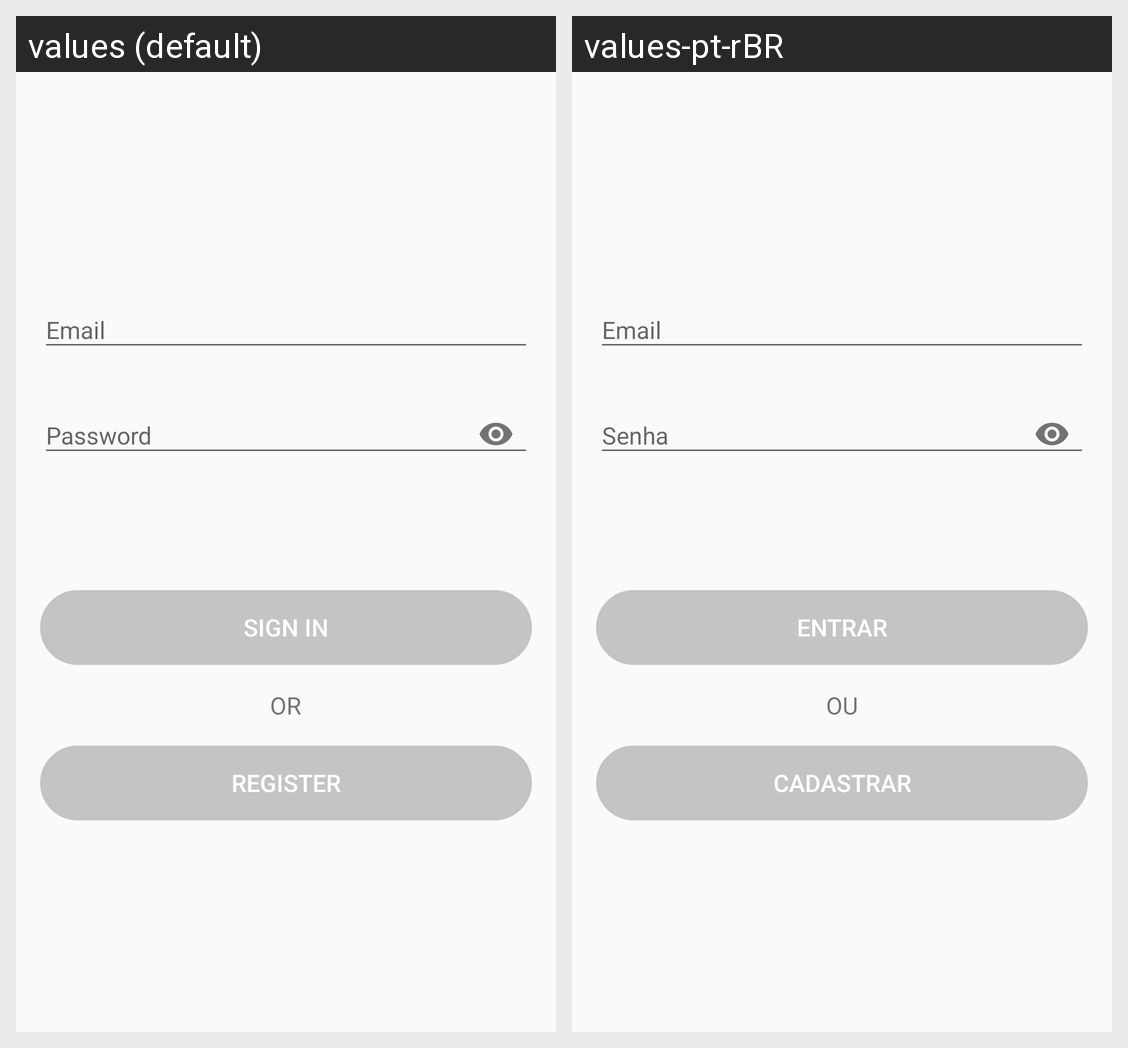

This grid shows one Android layout under two languages. Give, for every string resource on the screen, its name, the default text and each shown locale's text.
Android screen res/layout/activity_login.xml rendered under 2 locales, left to right: values (default), values-pt-rBR. Device: Nexus 5 (rendered at 1080×1920; each locale shown at half size, 540×960, under a caption strip naming it); theme AppTheme.
Strings drawn on this screen, with the default value and each locale's value (text and hints the layout hard-codes, and strings that could not be matched under every locale, appear in the picture but are not listed):

email
  values: Email
  values-pt-rBR: Email

password
  values: Password
  values-pt-rBR: Senha

sign_in
  values: Sign in
  values-pt-rBR: Entrar

or
  values: OR
  values-pt-rBR: OU

register
  values: Register
  values-pt-rBR: Cadastrar
